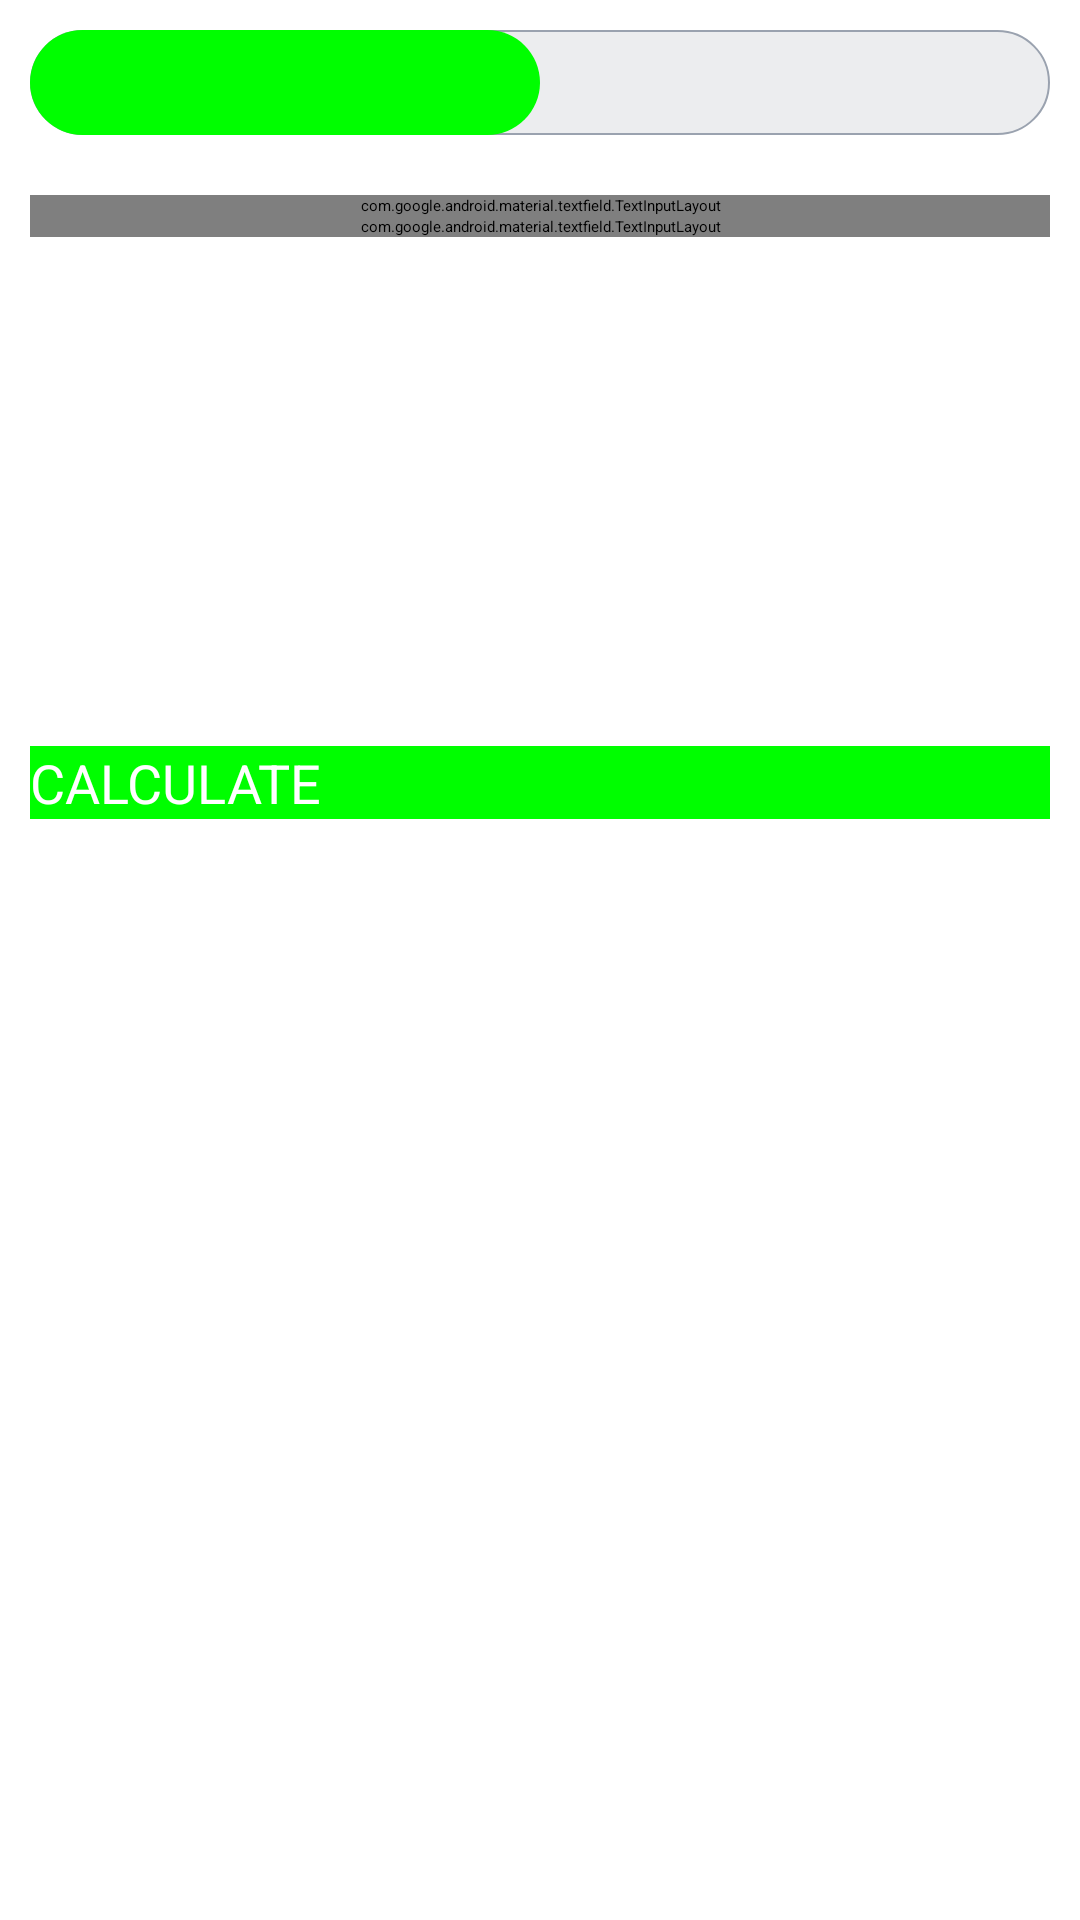

Android layout source for this screen:
<!-- AndroidManifest.xml: application theme Theme.SevenMinutesWorkout -->
<!-- res/layout/activity_bmiactivity.xml -->
<?xml version="1.0" encoding="utf-8"?>
<RelativeLayout xmlns:android="http://schemas.android.com/apk/res/android"
    xmlns:app="http://schemas.android.com/apk/res-auto"
    xmlns:tools="http://schemas.android.com/tools"
    android:layout_width="match_parent"
    android:layout_height="match_parent"
    android:orientation="vertical"
    tools:context=".BMIActivity">
    
    <androidx.appcompat.widget.Toolbar
        android:id="@+id/toolbar_bmi"
        android:layout_width="match_parent"
        android:layout_height="?attr/actionBarSize"
        android:background="@color/white"/>
    <RadioGroup
        android:id="@+id/rgUnits"
        android:layout_width="match_parent"
        android:layout_height="wrap_content"
        android:layout_below="@+id/toolbar_bmi"
        android:layout_margin="10dp"
        android:background="@drawable/drawable_radio_group_tab_background"
        android:orientation="horizontal">

        <RadioButton
            android:id="@+id/rbMetricUnits"
            android:layout_width="0dp"
            android:layout_height="35dp"
            android:layout_weight="1"
            android:background="@drawable/drawable_units_tab_selector"
            android:checked="true"
            android:text="METRIC UNITS"
            android:gravity="center"
            android:textColor="@drawable/drawable_units_tab_text_color_selector"
            android:textSize="16sp"
            android:textStyle="bold"
            android:button="@null"
            />

        <RadioButton
            android:id="@+id/rbImperialUnits"
            android:layout_width="0dp"
            android:layout_height="35dp"
            android:layout_weight="1"
            android:background="@drawable/drawable_units_tab_selector"
            android:checked="false"
            android:text="IMPERIAL UNITS"
            android:gravity="center"
            android:textColor="@drawable/drawable_units_tab_text_color_selector"
            android:textSize="16sp"
            android:textStyle="bold"
            android:button="@null"
            />
    </RadioGroup>
    <LinearLayout
        android:id="@+id/llUnitsView"
        android:layout_width="match_parent"
        android:layout_height="match_parent"
        android:layout_below="@+id/rgUnits"
        android:orientation="vertical"
        android:padding="10dp">
        
        <com.google.android.material.textfield.TextInputLayout
            android:id="@+id/textInputLayoutUnitWeight"
            android:layout_width="match_parent"
            android:layout_height="wrap_content">

            <androidx.appcompat.widget.AppCompatEditText
                android:id="@+id/editTextMetricUnitWeight"
                android:layout_width="match_parent"
                android:layout_height="wrap_content"
                android:hint="WEIGHT (in kg)"
                android:inputType="numberDecimal"
                android:textSize="16sp"
                />
        </com.google.android.material.textfield.TextInputLayout>

        <com.google.android.material.textfield.TextInputLayout
            android:id="@+id/textInputLayoutUnitHeight"
            android:layout_width="match_parent"
            android:layout_height="wrap_content">

            <androidx.appcompat.widget.AppCompatEditText
                android:id="@+id/editTextMetricUnitHeight"
                android:layout_width="match_parent"
                android:layout_height="wrap_content"
                android:hint="HEIGHT (in cm)"
                android:inputType="numberDecimal"
                android:textSize="16sp"
                />
        </com.google.android.material.textfield.TextInputLayout>

        
        <com.google.android.material.textfield.TextInputLayout
            android:id="@+id/textInputLayoutImperialWeight"
            android:layout_width="match_parent"
            android:layout_height="wrap_content"
            android:visibility="gone"
            >

            <androidx.appcompat.widget.AppCompatEditText
                android:id="@+id/editTextImperialUnitWeight"
                android:layout_width="match_parent"
                android:layout_height="wrap_content"
                android:hint="WEIGHT (in lbs)"
                android:inputType="numberDecimal"
                android:textSize="16sp"
                />
        </com.google.android.material.textfield.TextInputLayout>

        <LinearLayout
            android:layout_width="match_parent"
            android:layout_height="wrap_content"
            android:orientation="horizontal"
            android:id="@+id/llImperialUnitsHeight"
            android:baselineAligned="false"
            android:visibility="gone"
            >

            <com.google.android.material.textfield.TextInputLayout
                android:id="@+id/textInputLayoutImperialHeight"
                android:layout_width="0dp"
                android:layout_height="wrap_content"
                android:layout_weight="1">

                <androidx.appcompat.widget.AppCompatEditText
                    android:id="@+id/editTextImperialUnitHeightFeet"
                    android:layout_width="match_parent"
                    android:layout_height="wrap_content"
                    android:hint="HEIGHT (feet)"
                    android:inputType="number"
                    android:textSize="16sp"
                    />
            </com.google.android.material.textfield.TextInputLayout>

            <com.google.android.material.textfield.TextInputLayout
                android:id="@+id/textInputLayoutImperialHeightInches"
                android:layout_width="0dp"
                android:layout_height="wrap_content"
                android:layout_weight="1"
                android:layout_marginStart="5dp"
                >

                <androidx.appcompat.widget.AppCompatEditText
                    android:id="@+id/editTextImperialUnitHeightInches"
                    android:layout_width="match_parent"
                    android:layout_height="wrap_content"
                    android:hint="HEIGHT (inches)"
                    android:inputType="number"
                    android:textSize="16sp"
                    />
            </com.google.android.material.textfield.TextInputLayout>
        </LinearLayout>

        <LinearLayout
            android:id="@+id/displayBMIResult"
            android:layout_width="match_parent"
            android:layout_height="wrap_content"
            android:layout_marginTop="25dp"
            android:orientation="vertical"
            android:visibility="visible"
            >
            <TextView
                android:id="@+id/tvYourBMI"
                android:layout_width="match_parent"
                android:layout_height="wrap_content"
                android:gravity="center"
                android:text="YOUR BMI"
                android:textAllCaps="true"
                android:visibility="invisible"
                android:textSize="16sp"/>

            <TextView
                android:id="@+id/tvBMIValue"
                android:layout_width="match_parent"
                android:layout_height="wrap_content"
                android:gravity="center"
                android:layout_marginTop="5dp"
                android:textStyle="bold"
                android:textSize="18sp"/>

            <TextView
                android:id="@+id/tvBMIType"
                android:layout_width="match_parent"
                android:layout_height="wrap_content"
                android:gravity="center"
                android:layout_marginTop="5dp"
                android:textSize="18sp"/>

            <TextView
                android:id="@+id/tvBMIDescription"
                android:layout_width="match_parent"
                android:layout_height="wrap_content"
                android:gravity="center"
                android:layout_marginTop="5dp"
                android:textSize="18sp"/>
        </LinearLayout>

        <Button
            android:id="@+id/btnCalculateResult"
            android:layout_width="match_parent"
            android:layout_height="wrap_content"
            android:layout_gravity="bottom"
            android:layout_marginTop="35dp"
            android:background="@color/secondary"
            android:text="CALCULATE"
            android:textColor="@color/white"
            android:textSize="18sp"/>
    </LinearLayout>
</RelativeLayout>
<!-- resources referenced by this layout -->
<resources>
  <color name="secondary">#00fe00</color>
  <color name="white">#FFFFFFFF</color>
  <!-- drawable drawable_radio_group_tab_background (drawable) -->
  <?xml version="1.0" encoding="utf-8"?>
      <shape xmlns:android="http://schemas.android.com/apk/res/android"
      android:shape="rectangle"
      >
          <solid android:color="#ECEDEF"/>
          <stroke android:width="0.5dp" android:color="#9AA2AF"/>
          <corners android:radius="30dp"/>
      </shape>
  <!-- drawable drawable_units_tab_selector (drawable) -->
  <?xml version="1.0" encoding="utf-8"?>
  <selector xmlns:android="http://schemas.android.com/apk/res/android">
      <item android:state_checked="true">
          <shape  android:shape= "rectangle">
              <solid android:color="@color/secondary"/>
              <corners android:radius="30dp" />
          </shape>
  
  
      </item>
  </selector>
  <style name="Theme.SevenMinutesWorkout" parent="Theme.MaterialComponents.DayNight.DarkActionBar">
          
          <item name="colorPrimary">@color/primary</item>
          <item name="colorPrimaryVariant">@color/primary_dark</item>
          <item name="colorOnPrimary">@color/white</item>
          
          <item name="colorSecondary">@color/secondary</item>
          <item name="colorSecondaryVariant">@color/secondary_dark</item>
          <item name="colorOnSecondary">@color/black</item>
          
          <item name="android:statusBarColor" tools:targetApi="l">?attr/colorPrimaryVariant</item>
          
      </style>
  <color name="primary">#FE0000</color>
  <color name="primary_dark">#b20000</color>
  <color name="secondary_dark">#00b200</color>
  <color name="black">#FF000000</color>
</resources>
